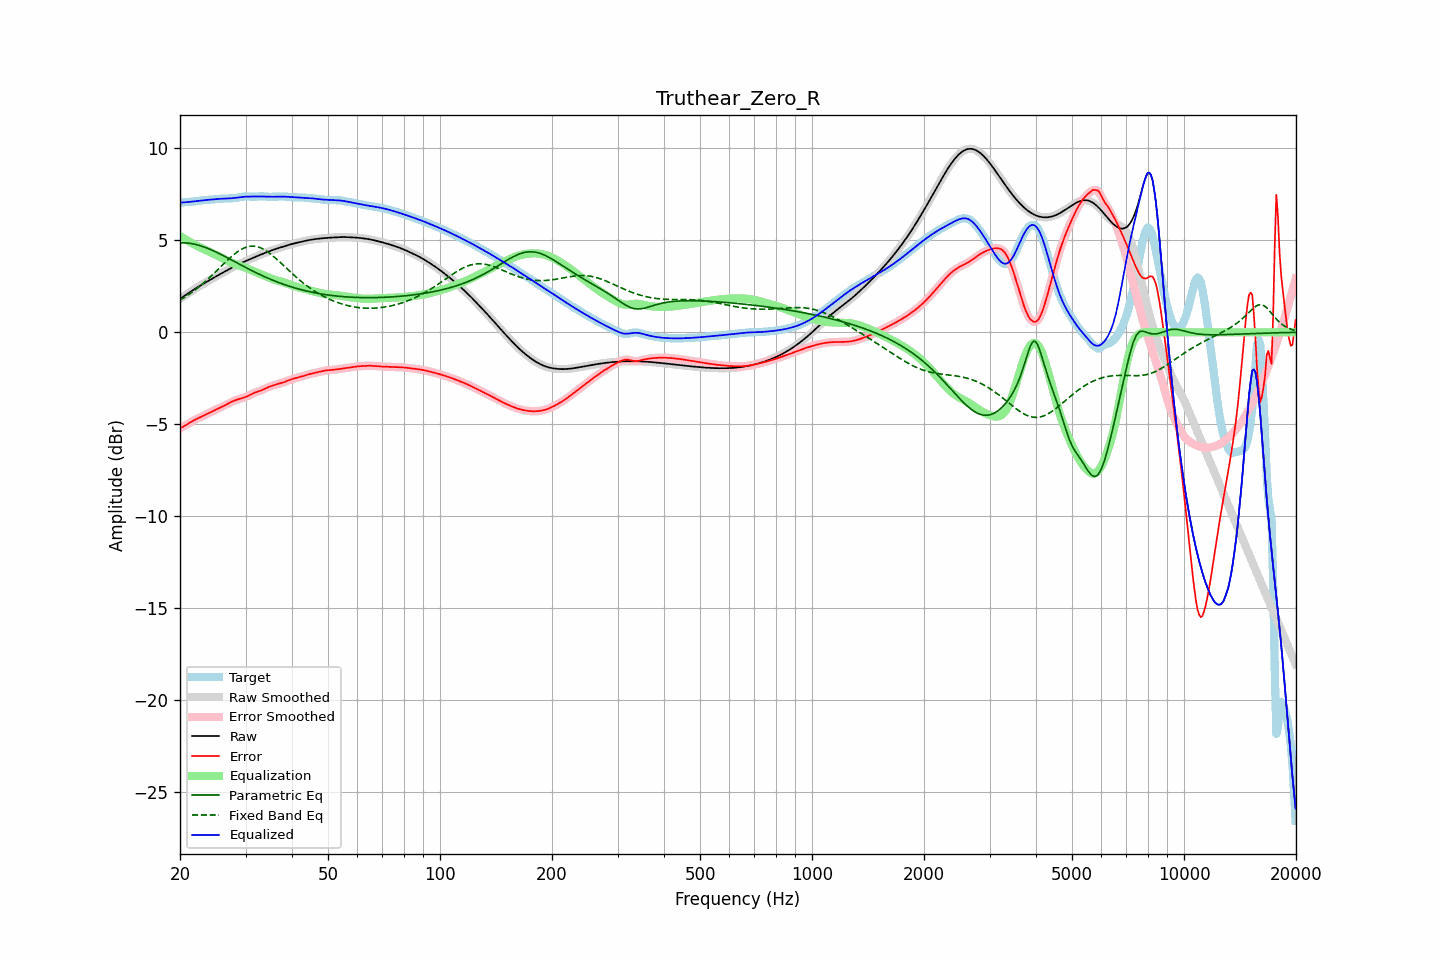

The table this chart was drawn from, first rows:
frequency, raw, error, smoothed, error_smoothed, equalization, parametric_eq, fixed_band_eq, equalized_raw, equalized_smoothed, target
20.00, 1.82, -5.23, 1.82, -5.23, 5.24, 4.86, 1.75, 7.06, 7.06, 7.05
20.20, 1.88, -5.18, 1.88, -5.18, 5.18, 4.87, 1.80, 7.06, 7.06, 7.06
20.40, 1.94, -5.13, 1.94, -5.13, 5.13, 4.87, 1.86, 7.06, 7.06, 7.07
20.61, 2.00, -5.08, 2.00, -5.08, 5.07, 4.86, 1.91, 7.07, 7.07, 7.08
20.81, 2.06, -5.03, 2.06, -5.03, 5.02, 4.86, 1.97, 7.08, 7.08, 7.08
21.02, 2.12, -4.97, 2.12, -4.97, 4.97, 4.85, 2.03, 7.08, 7.08, 7.09
21.23, 2.17, -4.92, 2.17, -4.92, 4.92, 4.84, 2.09, 7.09, 7.09, 7.09
21.44, 2.23, -4.87, 2.23, -4.87, 4.87, 4.82, 2.15, 7.10, 7.10, 7.10
21.66, 2.29, -4.82, 2.29, -4.82, 4.82, 4.81, 2.21, 7.11, 7.11, 7.11
21.87, 2.35, -4.77, 2.35, -4.77, 4.77, 4.79, 2.28, 7.12, 7.12, 7.12
22.09, 2.40, -4.73, 2.40, -4.73, 4.73, 4.77, 2.34, 7.13, 7.13, 7.13
22.31, 2.46, -4.68, 2.46, -4.68, 4.69, 4.75, 2.41, 7.14, 7.14, 7.14
22.54, 2.51, -4.64, 2.51, -4.64, 4.64, 4.73, 2.48, 7.15, 7.15, 7.15
22.76, 2.56, -4.60, 2.56, -4.60, 4.60, 4.70, 2.56, 7.16, 7.16, 7.17
22.99, 2.61, -4.56, 2.61, -4.56, 4.56, 4.67, 2.63, 7.17, 7.17, 7.18
23.22, 2.66, -4.52, 2.66, -4.52, 4.52, 4.64, 2.71, 7.18, 7.18, 7.19
23.45, 2.71, -4.48, 2.71, -4.48, 4.48, 4.61, 2.78, 7.19, 7.19, 7.20
23.69, 2.77, -4.44, 2.77, -4.44, 4.44, 4.57, 2.86, 7.20, 7.20, 7.20
23.92, 2.82, -4.39, 2.82, -4.39, 4.39, 4.54, 2.94, 7.21, 7.21, 7.21
24.16, 2.87, -4.35, 2.87, -4.35, 4.35, 4.50, 3.02, 7.22, 7.22, 7.22
24.40, 2.92, -4.30, 2.92, -4.30, 4.31, 4.46, 3.11, 7.22, 7.22, 7.22
24.65, 2.97, -4.26, 2.97, -4.26, 4.26, 4.42, 3.19, 7.23, 7.23, 7.23
24.89, 3.02, -4.22, 3.02, -4.22, 4.22, 4.38, 3.28, 7.24, 7.24, 7.24
25.14, 3.07, -4.18, 3.07, -4.18, 4.18, 4.34, 3.36, 7.25, 7.25, 7.25
25.39, 3.12, -4.14, 3.12, -4.14, 4.14, 4.30, 3.45, 7.26, 7.25, 7.25
25.65, 3.17, -4.10, 3.17, -4.10, 4.10, 4.26, 3.53, 7.26, 7.26, 7.26
25.91, 3.21, -4.06, 3.21, -4.06, 4.05, 4.21, 3.62, 7.27, 7.27, 7.27
26.16, 3.26, -4.01, 3.26, -4.01, 4.01, 4.17, 3.71, 7.27, 7.27, 7.28
26.43, 3.31, -3.97, 3.31, -3.97, 3.97, 4.12, 3.79, 7.27, 7.27, 7.28
26.69, 3.36, -3.92, 3.36, -3.92, 3.92, 4.08, 3.88, 7.28, 7.28, 7.28
26.96, 3.41, -3.88, 3.41, -3.88, 3.87, 4.03, 3.96, 7.28, 7.28, 7.28
27.23, 3.45, -3.83, 3.45, -3.83, 3.83, 3.98, 4.04, 7.28, 7.28, 7.28
27.50, 3.50, -3.79, 3.50, -3.79, 3.79, 3.94, 4.12, 7.29, 7.29, 7.29
27.77, 3.55, -3.74, 3.55, -3.74, 3.75, 3.89, 4.19, 7.30, 7.30, 7.29
28.05, 3.59, -3.71, 3.59, -3.71, 3.71, 3.84, 4.26, 7.31, 7.31, 7.30
28.33, 3.64, -3.68, 3.64, -3.68, 3.68, 3.80, 4.33, 7.32, 7.32, 7.31
28.62, 3.68, -3.65, 3.68, -3.65, 3.65, 3.75, 4.39, 7.33, 7.33, 7.33
28.90, 3.72, -3.62, 3.72, -3.62, 3.62, 3.70, 4.45, 7.35, 7.35, 7.35
29.19, 3.76, -3.60, 3.76, -3.60, 3.60, 3.66, 4.50, 7.36, 7.36, 7.36
29.48, 3.80, -3.57, 3.80, -3.57, 3.57, 3.61, 4.55, 7.37, 7.37, 7.38
29.78, 3.84, -3.54, 3.84, -3.54, 3.54, 3.56, 4.59, 7.38, 7.38, 7.38
30.08, 3.88, -3.51, 3.88, -3.51, 3.50, 3.52, 4.62, 7.38, 7.38, 7.39
30.38, 3.92, -3.47, 3.92, -3.47, 3.47, 3.47, 4.65, 7.38, 7.38, 7.39
30.68, 3.96, -3.43, 3.96, -3.43, 3.43, 3.43, 4.67, 7.38, 7.38, 7.39
30.99, 3.99, -3.38, 3.99, -3.38, 3.39, 3.38, 4.68, 7.38, 7.38, 7.38
31.30, 4.03, -3.34, 4.03, -3.34, 3.35, 3.34, 4.69, 7.38, 7.38, 7.37
31.61, 4.07, -3.30, 4.07, -3.30, 3.31, 3.30, 4.68, 7.38, 7.38, 7.37
31.93, 4.11, -3.27, 4.11, -3.27, 3.27, 3.25, 4.67, 7.38, 7.38, 7.37
32.24, 4.15, -3.24, 4.15, -3.24, 3.24, 3.21, 4.66, 7.38, 7.38, 7.38
32.57, 4.18, -3.21, 4.18, -3.21, 3.20, 3.17, 4.63, 7.39, 7.39, 7.39
32.89, 4.22, -3.18, 4.22, -3.18, 3.17, 3.13, 4.60, 7.39, 7.39, 7.40
33.22, 4.25, -3.14, 4.25, -3.14, 3.13, 3.09, 4.56, 7.39, 7.39, 7.40
33.55, 4.29, -3.10, 4.29, -3.10, 3.10, 3.05, 4.51, 7.39, 7.39, 7.39
33.89, 4.32, -3.06, 4.32, -3.06, 3.06, 3.01, 4.46, 7.38, 7.38, 7.38
34.23, 4.36, -3.02, 4.36, -3.02, 3.02, 2.97, 4.41, 7.38, 7.38, 7.38
34.57, 4.39, -2.98, 4.39, -2.98, 2.99, 2.93, 4.35, 7.38, 7.38, 7.37
34.92, 4.42, -2.95, 4.42, -2.95, 2.95, 2.89, 4.28, 7.37, 7.37, 7.37
35.27, 4.45, -2.92, 4.45, -2.92, 2.92, 2.86, 4.21, 7.37, 7.37, 7.37
35.62, 4.48, -2.89, 4.48, -2.89, 2.89, 2.82, 4.14, 7.37, 7.37, 7.37
35.97, 4.51, -2.86, 4.51, -2.86, 2.86, 2.79, 4.07, 7.37, 7.37, 7.37
... 635 more rows
